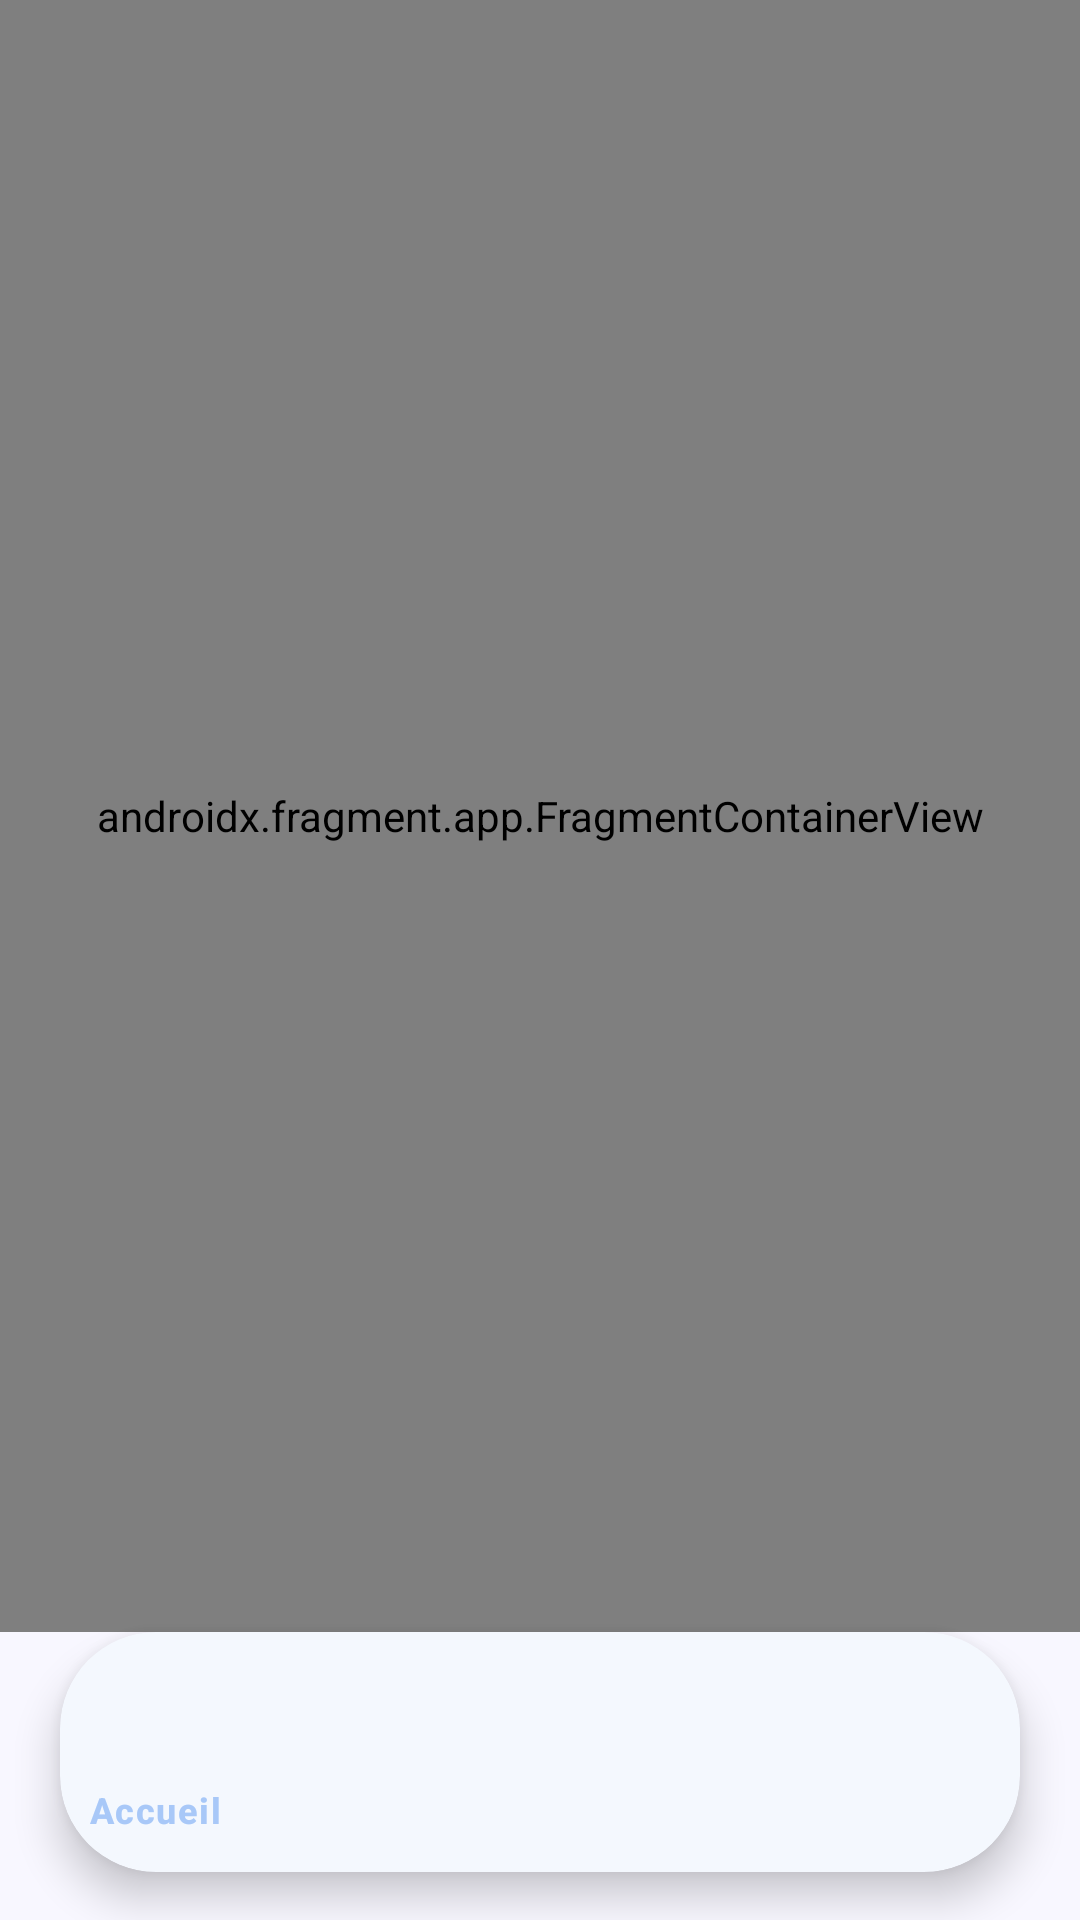

Write the Android layout XML for this screen, with the resource values it uses.
<!-- AndroidManifest.xml: application theme Theme.QuizApp_Adnan -->
<!-- res/layout/activity_main.xml -->
<?xml version="1.0" encoding="utf-8"?>
<androidx.constraintlayout.widget.ConstraintLayout xmlns:android="http://schemas.android.com/apk/res/android"
    xmlns:app="http://schemas.android.com/apk/res-auto"
    android:layout_width="match_parent"
    android:layout_height="match_parent"
    android:background="@color/background">

    <androidx.fragment.app.FragmentContainerView
        android:id="@+id/nav_host_fragment"
        android:name="androidx.navigation.fragment.NavHostFragment"
        android:layout_width="0dp"
        android:layout_height="0dp"
        app:defaultNavHost="true"
        app:layout_constraintBottom_toTopOf="@id/navPillCard"
        app:layout_constraintLeft_toLeftOf="parent"
        app:layout_constraintRight_toRightOf="parent"
        app:layout_constraintTop_toTopOf="parent"
        app:navGraph="@navigation/nav_graph" />

    
    <com.google.android.material.card.MaterialCardView
        android:id="@+id/navPillCard"
        android:layout_width="0dp"
        android:layout_height="wrap_content"
        android:layout_marginStart="20dp"
        android:layout_marginEnd="20dp"
        android:layout_marginBottom="16dp"
        app:cardCornerRadius="32dp"
        app:cardElevation="8dp"
        app:cardBackgroundColor="#FFFFFF"
        app:strokeWidth="0dp"
        app:layout_constraintBottom_toBottomOf="parent"
        app:layout_constraintLeft_toLeftOf="parent"
        app:layout_constraintRight_toRightOf="parent">

        <com.google.android.material.bottomnavigation.BottomNavigationView
            android:id="@+id/bottom_nav_view"
            android:layout_width="match_parent"
            android:layout_height="wrap_content"
            android:background="@android:color/transparent"
            app:itemIconTint="@color/bottom_nav_colors"
            app:itemTextColor="@color/bottom_nav_colors"
            app:menu="@menu/bottom_nav_menu" />
    </com.google.android.material.card.MaterialCardView>

</androidx.constraintlayout.widget.ConstraintLayout>
<!-- resources referenced by this layout -->
<resources>
  <color name="background">#F8F7FF</color>
  <style name="Theme.QuizApp_Adnan" parent="Theme.Material3.Light.NoActionBar">
          <item name="colorPrimary">@color/colorPrimary</item>
          <item name="colorPrimaryVariant">@color/colorPrimaryVariant</item>
          <item name="colorSecondary">@color/colorSecondary</item>
          
          <item name="android:statusBarColor">@color/colorBackground</item>
          <item name="android:windowLightStatusBar">true</item>
          
          <item name="android:fontFamily">sans-serif</item>
          <item name="android:windowBackground">@color/colorBackground</item>
          <item name="colorSurface">@color/colorSurface</item>
          <item name="colorOnPrimary">@color/colorButtonText</item>
      </style>
  <color name="colorPrimary">@color/primary</color>
  <color name="colorPrimaryVariant">@color/primary</color>
  <color name="colorSecondary">@color/secondary</color>
  <color name="colorBackground">@color/background</color>
  <color name="colorSurface">@color/surface</color>
  <color name="colorButtonText">#FFFFFF</color>
  <color name="primary">#A8C8F8</color>
  <color name="secondary">#C9B8F0</color>
  <color name="surface">#FFFFFF</color>
</resources>
